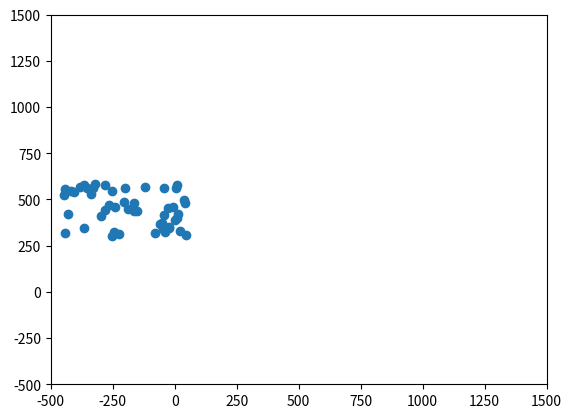

Python code for this plot:
"""
A deliberately bad implementation of [Boids](http://dl.acm.org/citation.cfm?doid=37401.37406)
for use as an exercise on refactoring.
"""

# Deliberately terrible code for teaching purposes
from matplotlib import pyplot as plt
from matplotlib import animation
import random
import numpy as np

def update_boids(boids):
    formation_flying_distance = 10000
    formation_flying_strength = 0.125
    alert_distance = 100
    move_to_middle_strength = 0.01
    delta_t = 1

    x_positions, y_positions, x_velocities, y_velocities = boids
    num_boids = len(x_positions)

    for i in range(num_boids):
        for j in range(num_boids):
            # Fly towards the middle
            x_position_difference = x_positions[j] - x_positions[i]
            y_position_difference = y_positions[j] - y_positions[i]

            x_velocities[i] += x_position_difference * move_to_middle_strength / num_boids
            y_velocities[i] += y_position_difference * move_to_middle_strength / num_boids

            # Fly away from nearby boids
            if x_position_difference ** 2 + y_position_difference ** 2 < alert_distance:
                x_velocities[i] -= x_position_difference
                y_velocities[i] -= y_position_difference

    for i in range(num_boids):
        for j in range(num_boids):
            # Try to match speed with nearby boids
            x_position_difference = x_positions[j] - x_positions[i]
            y_position_difference = y_positions[j] - y_positions[i]
            x_velocity_difference = x_velocities[j] - x_velocities[i]
            y_velocity_difference = y_velocities[j] - y_velocities[i]

            if x_position_difference ** 2 + y_position_difference ** 2 < formation_flying_distance:
                x_velocities[i] += x_velocity_difference * formation_flying_strength / num_boids
                y_velocities[i] += y_velocity_difference * formation_flying_strength / num_boids

    # Move according to velocities
    x_positions += x_velocities * delta_t
    y_positions += y_velocities * delta_t


def animate(frame):
    update_boids(boids)
    scatter.set_offsets(list(zip(boids[0], boids[1])))


if __name__ == "__main__":
    num_boids = 50
    x_limits = -450, 50
    y_limits = 300, 600
    x_velocity_limits = 0,10
    y_velocity_limits = -20, 20
    axis_limits = -500, 1500

    boids_x = np.array([random.uniform(*x_limits) for x in range(num_boids)])
    boids_y = np.array([random.uniform(*y_limits) for x in range(num_boids)])
    boid_x_velocities = np.array([random.uniform(*x_velocity_limits) for x in range(num_boids)])
    boid_y_velocities = np.array([random.uniform(*y_velocity_limits) for x in range(num_boids)])
    boids = (boids_x, boids_y, boid_x_velocities, boid_y_velocities)

    figure = plt.figure()
    axes = plt.axes(xlim=axis_limits, ylim=axis_limits)
    scatter = axes.scatter(boids[0], boids[1])

    anim = animation.FuncAnimation(figure, animate, frames=50, interval=50)
    plt.show()
